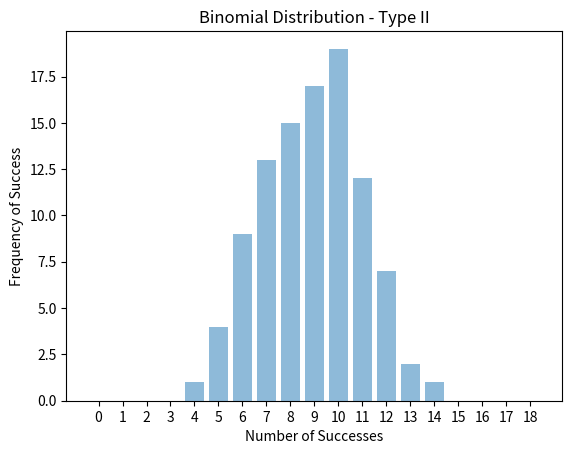

Write the Python code that produced this figure.
# EE 381 Project 4
# Hypothesis Testing

# [redacted]
# [redacted]
# [redacted]
# [redacted]
# [redacted]

#Null Hypothesis: System works 50% of the time

import random
import matplotlib.pyplot as plt
import numpy as np

trial_num = 18
success_prob = 0.5
repeat_count = 100

#list to keep track of outcomes in a run
trial = [0]
trial = trial * trial_num

#list to keep track of success frequency
trial_sum = [0]
trial_sum = trial_sum * (trial_num + 1)

for k in range(repeat_count):

    #run bernoulli trials
    for i in range(trial_num):
        r = random.uniform(0,1)
        
        if r < success_prob:   #success
            trial[i] = 1
        else: 			   #failure
            trial[i] = 0
    
    s = sum(trial)
    trial_sum[s] += 1

#create bar chart
hor_axis = np.arange(len(trial_sum))  
plt.bar(hor_axis, trial_sum, align='center', alpha=0.5)
plt.xticks(hor_axis)
plt.xlabel('Number of Successes')
plt.ylabel('Frequency of Success')
plt.title('Binomial Distribution - Type II') 
plt.show()

sig_level = 0.05
min_val = 100
crit_val = 0
prob_sum = 0

for x in range(len(trial_sum),0,-1):

    #find probability for each x-value
    index = x-1
    prob = trial_sum[index] / repeat_count
    print("P({ X =",index,"}) =", format(prob,".2f"))
    
    #find critical value
    prob_sum += prob
    diff = abs(prob_sum - sig_level)
    if diff < min_val:
       min_val = diff   
       crit_val = index

#Expected Critical Value: 13
print("Critical Value is", crit_val)
